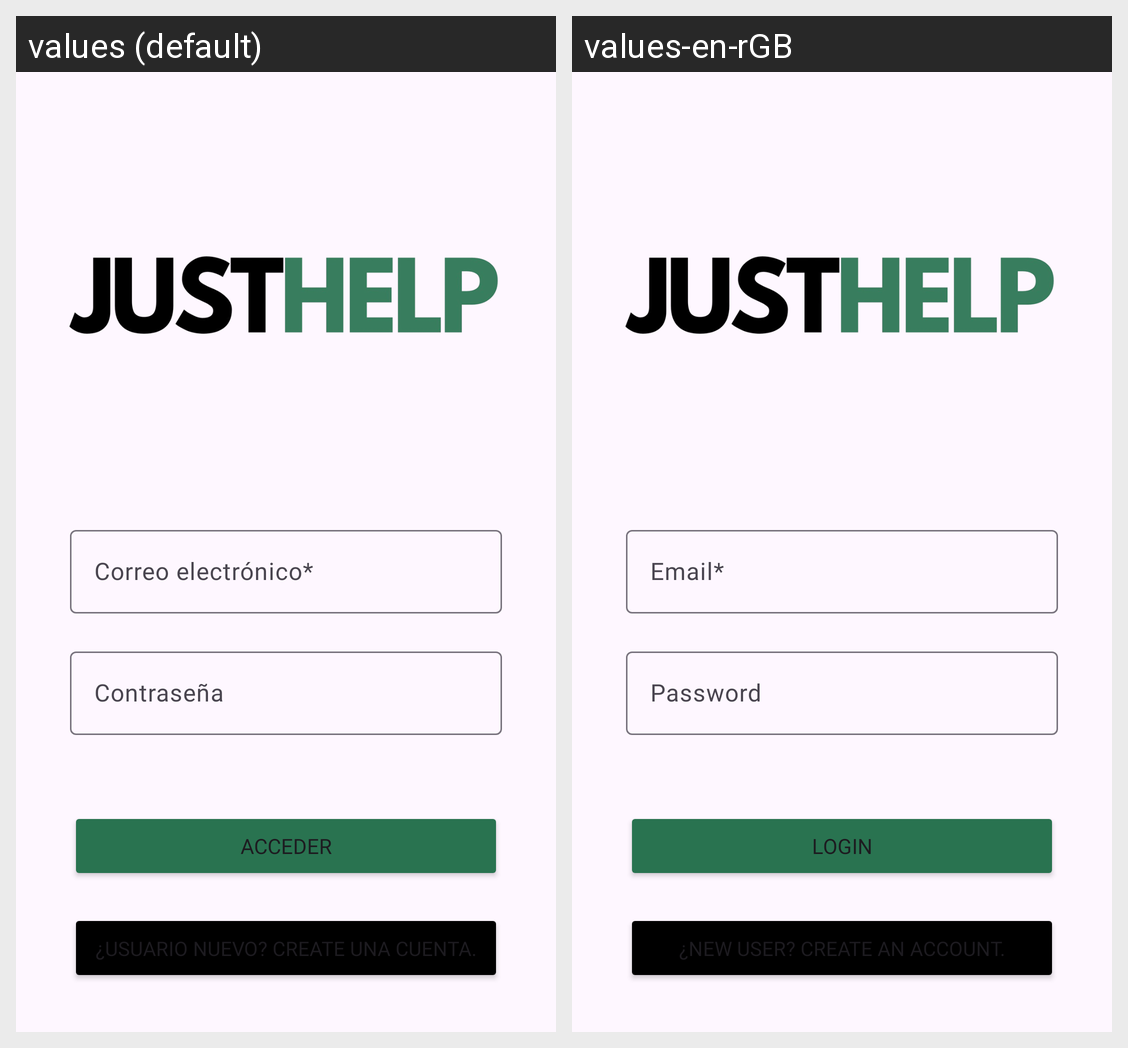

Locale-by-locale string values for the Android screen shown in this grid:
Android screen res/layout/activity_login.xml rendered under 2 locales, left to right: values (default), values-en-rGB. Device: Nexus 5 (rendered at 1080×1920; each locale shown at half size, 540×960, under a caption strip naming it); theme Theme.JustHelp.
Strings drawn on this screen, with the default value and each locale's value (text and hints the layout hard-codes, and strings that could not be matched under every locale, appear in the picture but are not listed):

acceder
  values: Acceder
  values-en-rGB: Login

usuario_nuevo
  values: ¿Usuario nuevo? Create una cuenta.
  values-en-rGB: ¿New User? Create an account.
